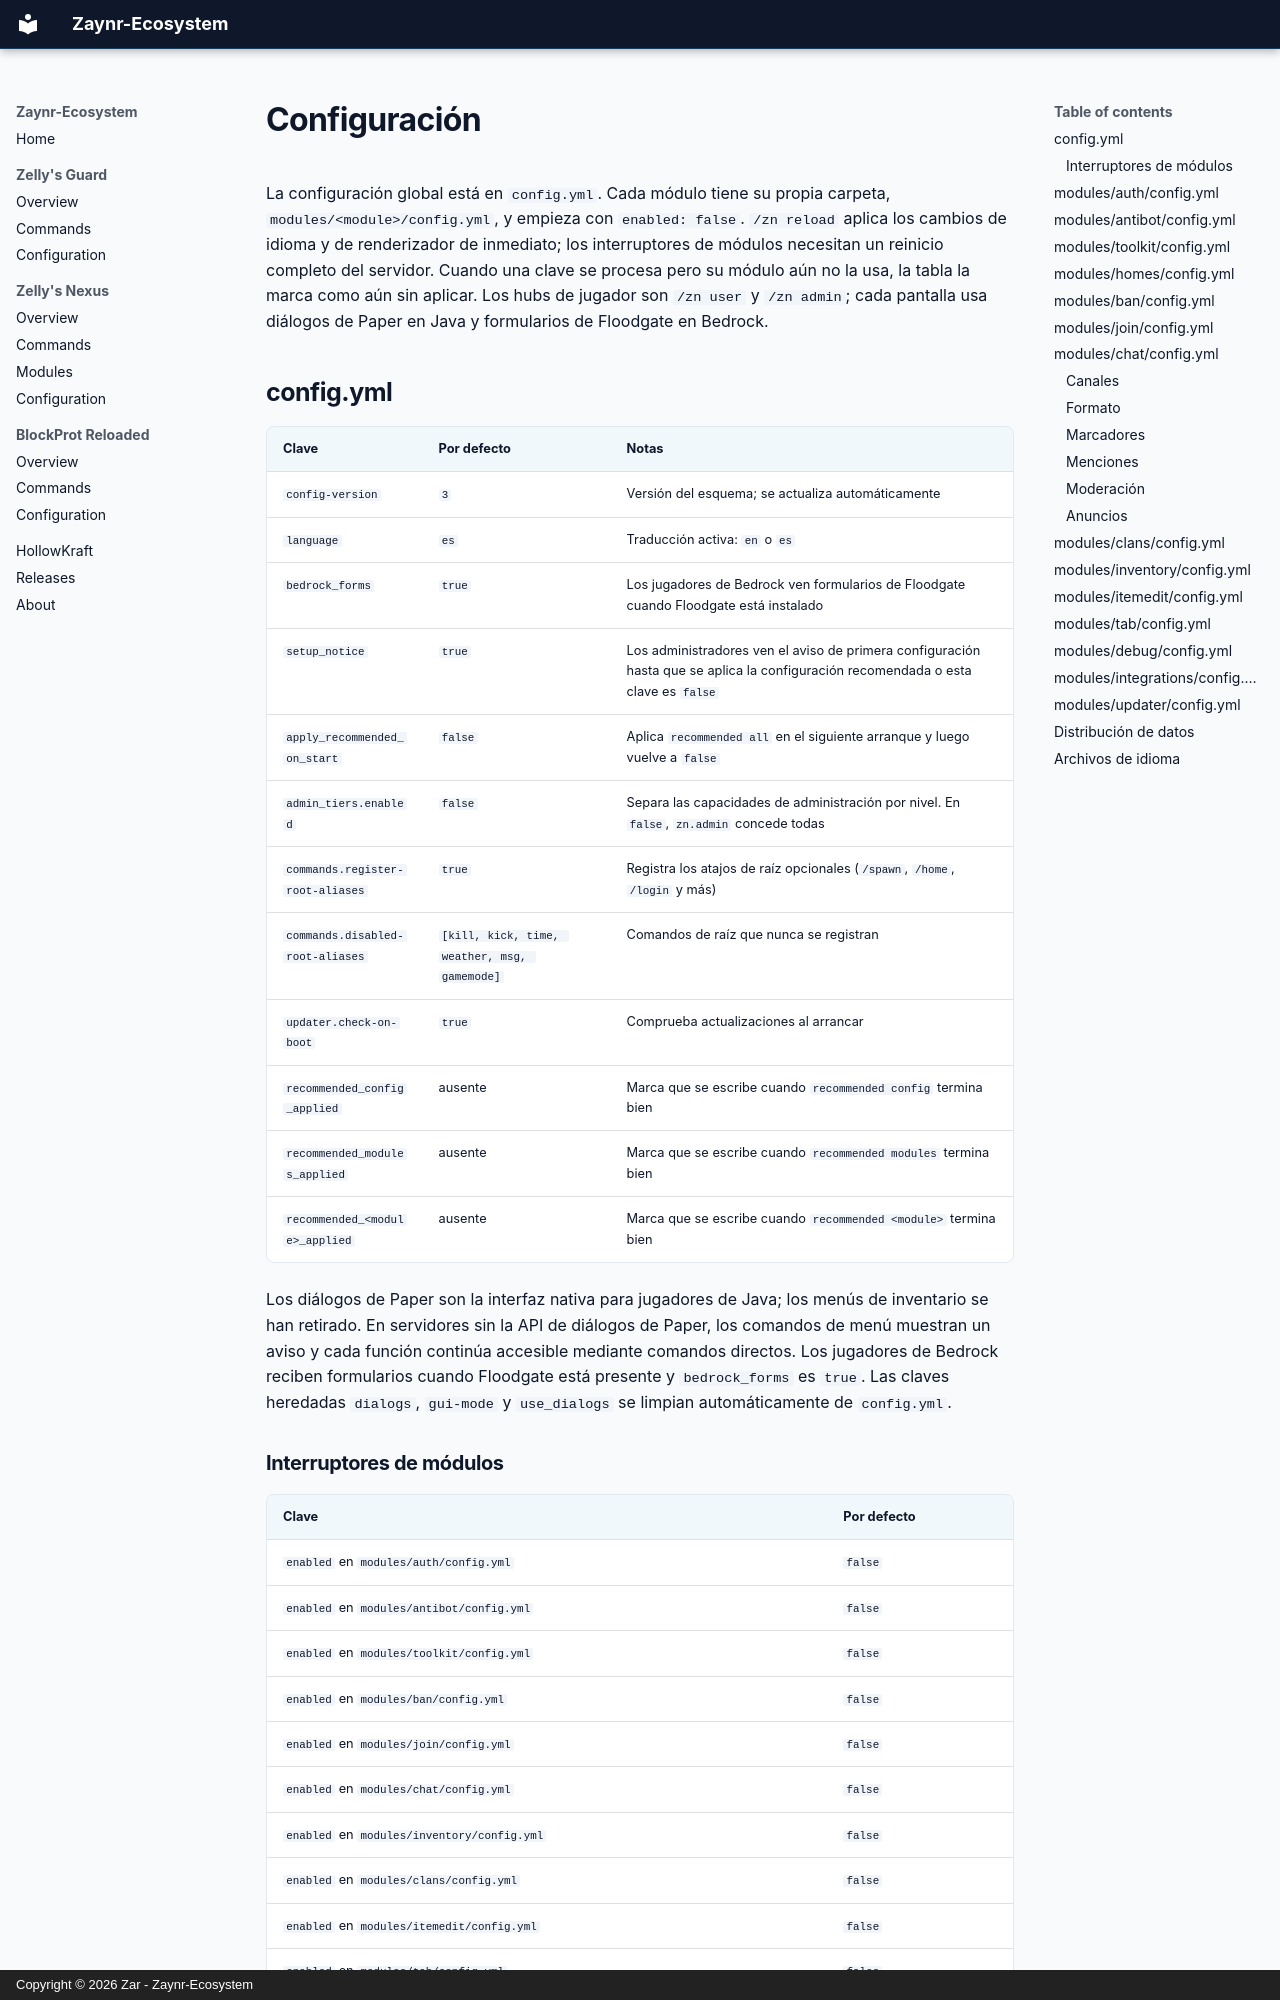

repository: Zaynr-Ecosystem/Zaynr-Ecosystem.github.io · page: nexus/configuration.es/index.html · generator: mkdocs · copyright: Copyright © 2026 Zar - Zaynr-Ecosystem

# Configuración

La configuración global está en `config.yml`. Cada módulo tiene su propia carpeta,
`modules/<module>/config.yml`, y empieza con `enabled: false`. `/zn reload` aplica los
cambios de idioma y de renderizador de inmediato; los interruptores de módulos necesitan
un reinicio completo del servidor. Cuando una clave se procesa pero su módulo aún no la
usa, la tabla la marca como aún sin aplicar. Los hubs de jugador son `/zn user` y
`/zn admin`; cada pantalla usa diálogos de Paper en Java y formularios de Floodgate en Bedrock.

## config.yml

| Clave | Por defecto | Notas |
|---|---|---|
| `config-version` | `3` | Versión del esquema; se actualiza automáticamente |
| `language` | `es` | Traducción activa: `en` o `es` |
| `bedrock_forms` | `true` | Los jugadores de Bedrock ven formularios de Floodgate cuando Floodgate está instalado |
| `setup_notice` | `true` | Los administradores ven el aviso de primera configuración hasta que se aplica la configuración recomendada o esta clave es `false` |
| `apply_recommended_on_start` | `false` | Aplica `recommended all` en el siguiente arranque y luego vuelve a `false` |
| `admin_tiers.enabled` | `false` | Separa las capacidades de administración por nivel. En `false`, `zn.admin` concede todas |
| `commands.register-root-aliases` | `true` | Registra los atajos de raíz opcionales (`/spawn`, `/home`, `/login` y más) |
| `commands.disabled-root-aliases` | `[kill, kick, time, weather, msg, gamemode]` | Comandos de raíz que nunca se registran |
| `updater.check-on-boot` | `true` | Comprueba actualizaciones al arrancar |
| `recommended_config_applied` | ausente | Marca que se escribe cuando `recommended config` termina bien |
| `recommended_modules_applied` | ausente | Marca que se escribe cuando `recommended modules` termina bien |
| `recommended_<module>_applied` | ausente | Marca que se escribe cuando `recommended <module>` termina bien |

Los diálogos de Paper son la interfaz nativa para jugadores de Java; los menús de inventario se han retirado. En servidores sin la API de diálogos de Paper, los comandos de menú muestran un aviso y cada función continúa accesible mediante comandos directos. Los jugadores de Bedrock reciben formularios cuando Floodgate está presente y `bedrock_forms` es `true`. Las claves heredadas `dialogs`, `gui-mode` y `use_dialogs` se limpian automáticamente de `config.yml`.
